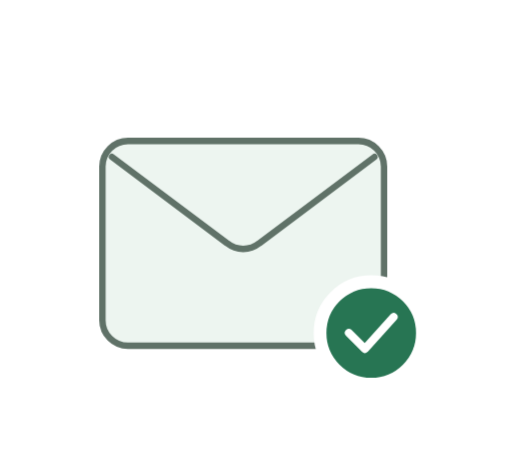
t = 0.00 s
t = 1.50 s: frame unchanged from t = 0.00 s, image omitted
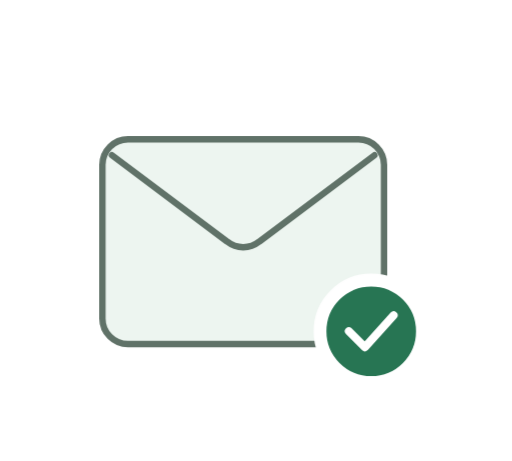
t = 2.50 s
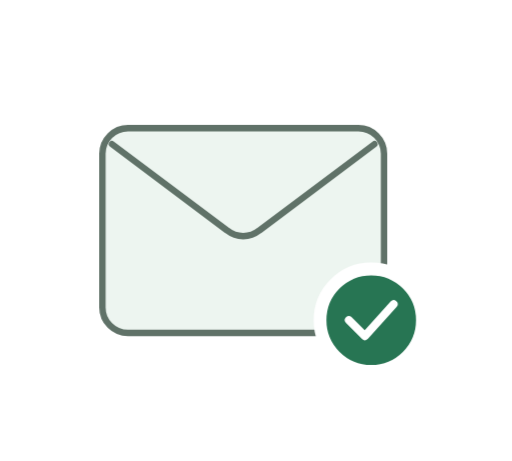
t = 4.00 s
t = 5.50 s: frame unchanged from t = 2.50 s, image omitted
t = 6.50 s: frame unchanged from t = 0.00 s, image omitted

The animated SVG that drew these frames (rendered in a browser with its animation timeline set to each time). Animation: 1 CSS @keyframes rule; one cycle of 8.00 s, repeats indefinitely.

<svg xmlns="http://www.w3.org/2000/svg" width="160" height="144" viewBox="0 0 160 144" role="img" aria-labelledby="caught-up-title" class="caught-up">
  <title id="caught-up-title">You're all caught up</title>
  <style>
    .caught-up {
      --mail-fill: #edf5f0;
      --mail-stroke: #607268;
      --check-fill: #277553;
      --check-stroke: #ffffff;
      --badge-edge: #ffffff;
    }
    .caught-up-envelope {
      transform-box: fill-box;
      transform-origin: center;
      animation: caught-up-float 8s ease-in-out infinite;
    }
    @keyframes caught-up-float {
      0%, 25%, 75%, 100% { transform: translateY(0); }
      50% { transform: translateY(-4px); }
    }
    @media (prefers-color-scheme: dark) {
      .caught-up {
        --mail-fill: #253a30;
        --mail-stroke: #a1b8aa;
        --check-fill: #89caa5;
        --check-stroke: #173b29;
        --badge-edge: #1c2922;
      }
    }
    @media (prefers-reduced-motion: reduce) {
      .caught-up * { animation: none !important; }
    }
  </style>
  <g class="caught-up-envelope" stroke-width="2" stroke-linecap="round" stroke-linejoin="round">
    <rect x="32" y="44" width="88" height="64" rx="8" fill="var(--mail-fill)" stroke="var(--mail-stroke)"/>
    <path d="m35 49 36 27a8 8 0 0 0 10 0l36-27" fill="none" stroke="var(--mail-stroke)"/>
    <circle cx="116" cy="104" r="16" fill="var(--check-fill)" stroke="var(--badge-edge)" stroke-width="4"/>
    <path d="m109 104 5 5 9-10" fill="none" stroke="var(--check-stroke)" stroke-width="2.5"/>
  </g>
</svg>
